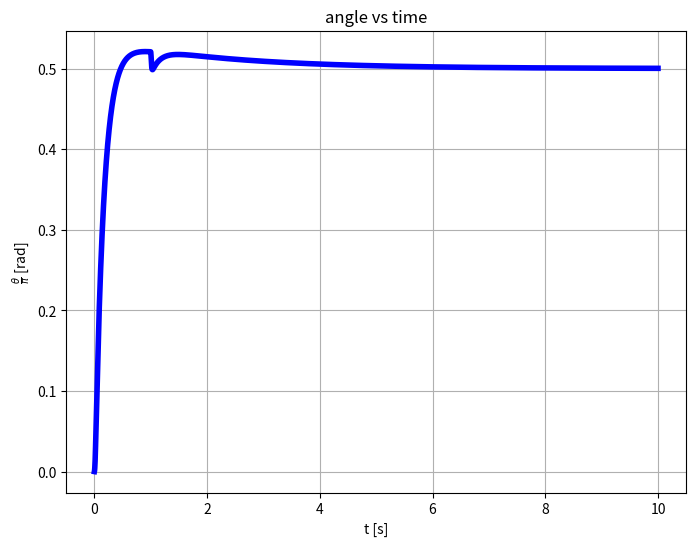
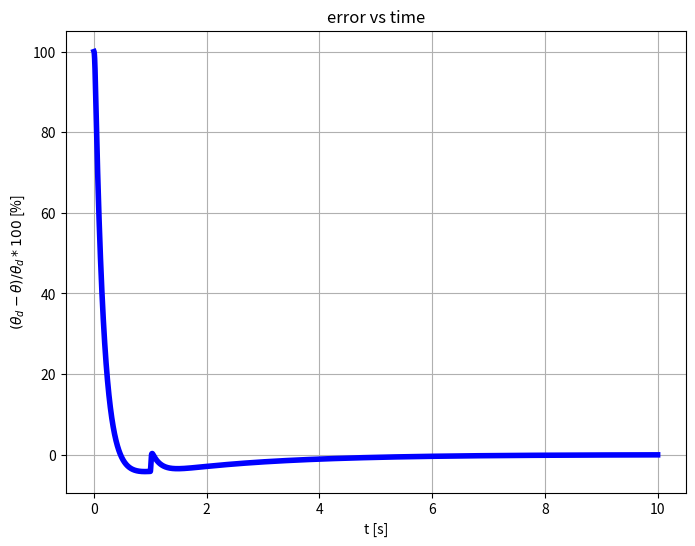
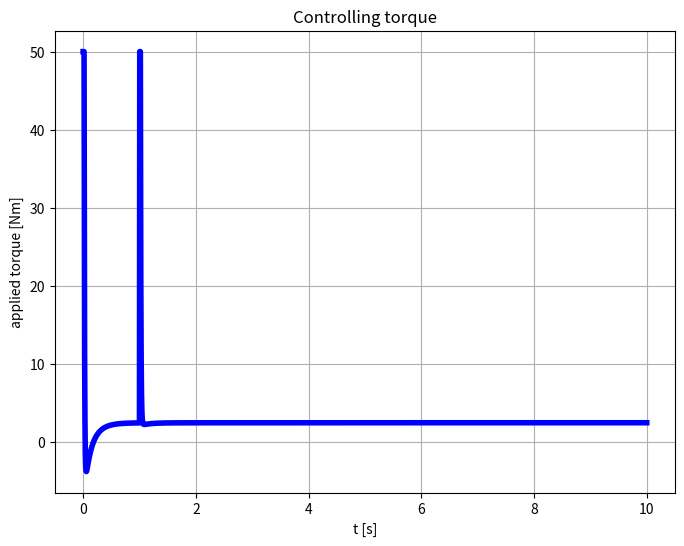
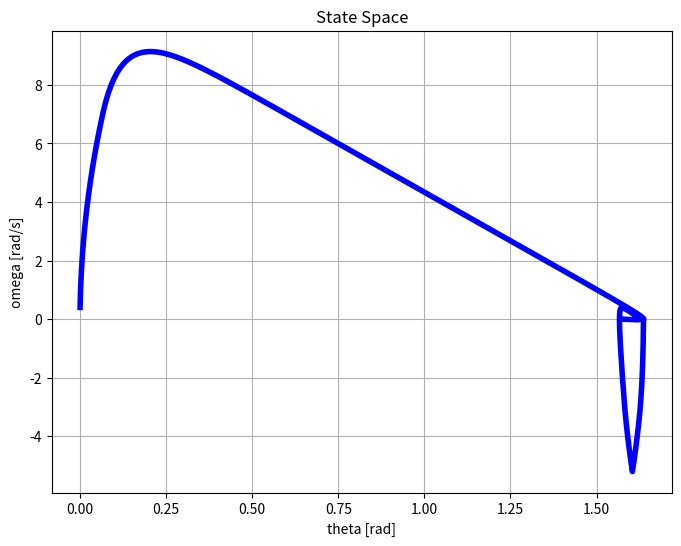
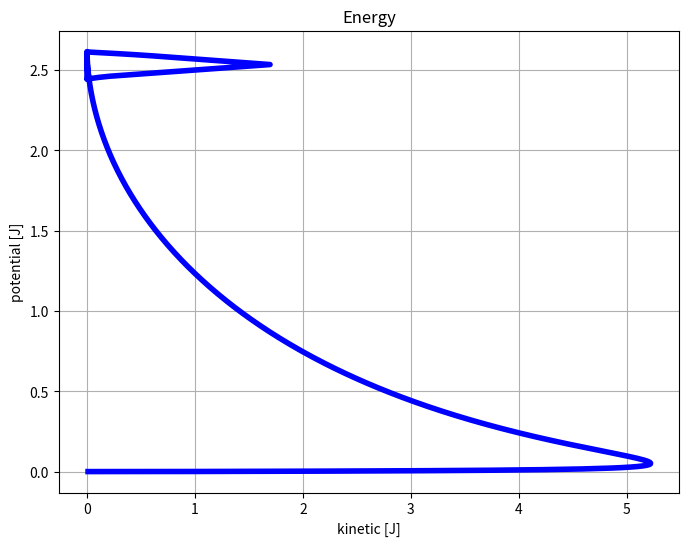
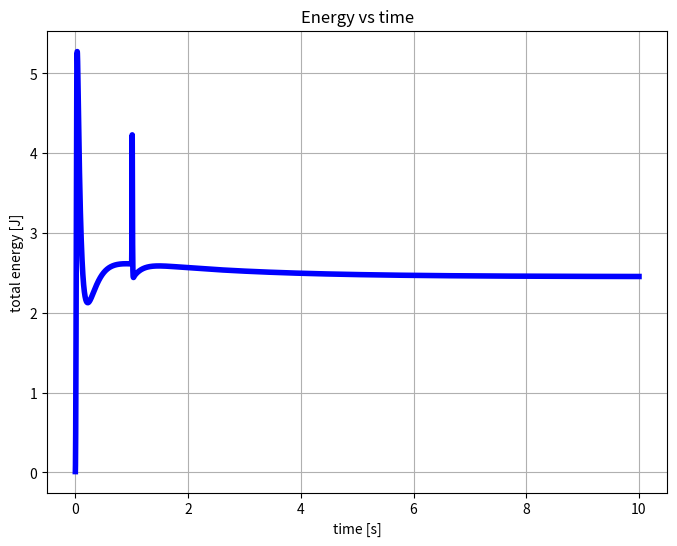
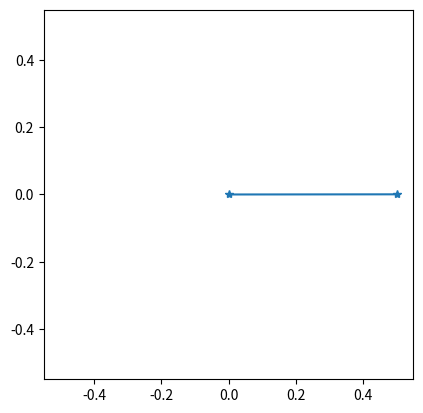

These figures' Python source, in order:
'''
Attempt to implement a non-linear pendulum with perturbations using:

    alpha = - g / l * sin (theta) + (input_force + damping_force) / m / l

This scripts generates and plots the behavior of `theta` with respect to time and a rudimental
animation of the pendulum.

The initial condition can be assigned by setting `forced_torque_vec` as a vector of torque applied
during the first N time steps

'''

import time
import numpy as np
import matplotlib.pyplot as plt

g = 9.81  # Gravitational acceleration [m / s^2]
dt = 0.001  # Time step [s]

######################################## Parameters ###############################################
animation = True
DURATION = 10  # Simulation duration [s]
l = 0.5  # Pendulum length [m]
m = 0.5  # [kg]
damping_k = 0.8  # Damping coefficient [kg / s^2]
theta_d = np.pi / 2  # Desired angle [rad]
MAX_TORQUE = 50  # Max controlling torque [Nm]
K_p = 100
K_i = 45
K_d = 15
perturbation = [0 for _ in range(1000)] + [-100 for _ in range(10)]
#################################### End of parameters ############################################

NUM_OF_SAMPLES = round(DURATION / dt)


def myPlotter(xVals, yVals, xLabel, yLabel, title):
    plt.figure(figsize=(8, 6))
    plt.plot(xVals, yVals, color='blue', linewidth=4)
    plt.title(title)
    plt.xlabel(xLabel)
    plt.ylabel(yLabel)
    plt.grid(visible=True)


def theta_t_plus_dt(dt, theta_t, theta_t_minus_dt, forced_torque=0, damping_k=0):
    alpha_f = damping_k * (theta_t_minus_dt - theta_t) / dt / m
    alpha_in = forced_torque / l / l / m
    alpha_g = -g / l * np.sin(theta_t)
    alpha = alpha_g + alpha_in + alpha_f
    return alpha * (dt * dt) - theta_t_minus_dt + 2 * theta_t


t = np.linspace(0, NUM_OF_SAMPLES * dt, NUM_OF_SAMPLES + 1)
theta_curr = 0
theta_prev = 0
theta_next = 0
theta_vec = [0 for _ in range(0, NUM_OF_SAMPLES + 1)]
omega_vec = [0 for _ in range(0, NUM_OF_SAMPLES + 1)]
torque_vec = [0 for _ in range(0, NUM_OF_SAMPLES + 1)]
theta_err = [0 for _ in range(0, NUM_OF_SAMPLES + 1)]
perturbation_vec = [0 for _ in range(0, NUM_OF_SAMPLES + 1)]
perturbation_vec[0:min(NUM_OF_SAMPLES + 1, len(perturbation))] = perturbation[0:]
err_integral = 0
err_derivative = 0

start_time = time.time()
for i in range(0, NUM_OF_SAMPLES + 1):
    theta_err[i] = (theta_d - theta_curr)
    err_integral = err_integral + theta_err[i]
    if i > 0:
        err_derivative = theta_err[i] - theta_err[i - 1]
    ctrl_torque = K_p * theta_err[i] + K_i * (err_integral * dt) + K_d * (err_derivative / dt)
    ctrl_torque = np.sign(ctrl_torque) * min(abs(ctrl_torque), MAX_TORQUE)
    theta_next = theta_t_plus_dt(
        dt,
        theta_curr,
        theta_prev,
        ctrl_torque +
        perturbation_vec[i],
        damping_k)
    omega_vec[i] = (theta_next - theta_curr) / dt
    theta_prev = theta_curr
    theta_curr = theta_next
    theta_vec[i] = theta_curr
    torque_vec[i] = ctrl_torque

print("Computation time =", time.time() - start_time)
print("Final error % =", (theta_d - theta_vec[-1]) / theta_d * 100)

theta_plot_vec = [theta_vec[i] / np.pi for i in range(0, NUM_OF_SAMPLES + 1)]
err_plot_vec = [theta_err[i] / theta_d * 100 for i in range(0, NUM_OF_SAMPLES + 1)]
myPlotter(t, theta_plot_vec, 't [s]', r"$\frac{\theta}{\pi}$ [rad]", 'angle vs time')
myPlotter(t, err_plot_vec, 't [s]', r"$(\theta_d - \theta)/\theta_d * 100 $ [%]", 'error vs time')
myPlotter(t, torque_vec, 't [s]', 'applied torque [Nm]', 'Controlling torque')

# Energy / state space
myPlotter(theta_vec, omega_vec, 'theta [rad]', 'omega [rad/s]', 'State Space')
KE = [(omega_vec[i] * l)**2 * m / 2 for i in range(0, NUM_OF_SAMPLES + 1)]
U = [m * g * l * (1 - np.cos(theta_vec[i])) for i in range(0, NUM_OF_SAMPLES + 1)]
E = [KE[i] + U[i] for i in range(0, NUM_OF_SAMPLES + 1)]
myPlotter(KE, U, 'kinetic [J]', 'potential [J]', 'Energy')
myPlotter(t, E, 'time [s]', 'total energy [J]', 'Energy vs time')

if (animation):
    fig, ax = plt.subplots()
    ax.set_xlim(-l * 1.1, l * 1.1)
    ax.set_ylim(-l * 1.1, l * 1.1)
    ax.set_aspect('equal', adjustable='box')
    position_plot, = ax.plot(0, 0, marker='*')
    refresh_rate = 50  # Hz
    undersampling_rate = round(1 / dt / refresh_rate)
    for i in range(0, NUM_OF_SAMPLES + 1, undersampling_rate):
        position_plot.set_data([0, l * np.sin(theta_vec[i])], [0, - l * np.cos(theta_vec[i])])
        plt.pause(1 / refresh_rate)

plt.show()
